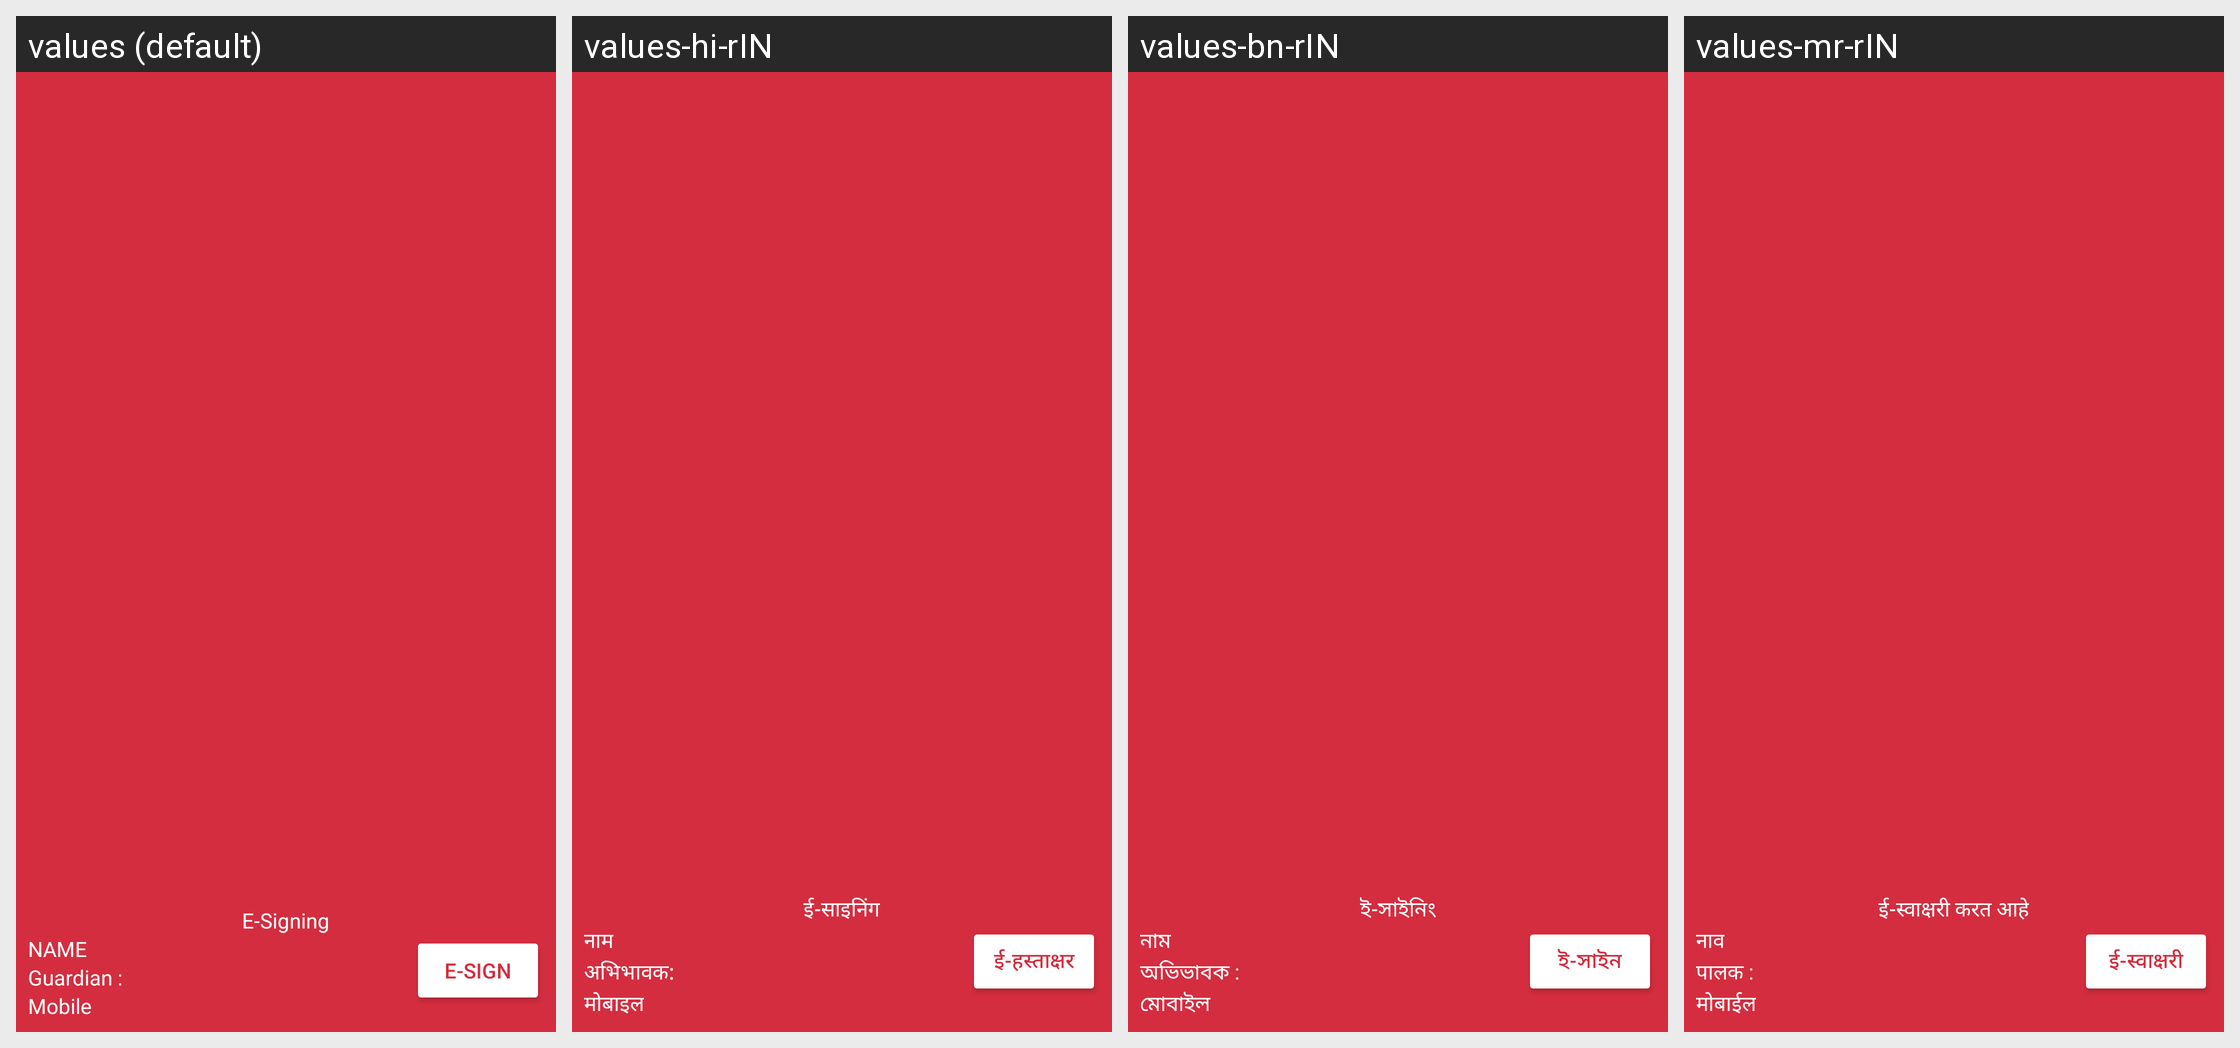

Locale-by-locale string values for the Android screen shown in this grid:
Android screen res/layout/activity_first_esign.xml rendered under 4 locales, left to right: values (default), values-hi-rIN, values-bn-rIN, values-mr-rIN. Device: Nexus 5 (rendered at 1080×1920; each locale shown at half size, 540×960, under a caption strip naming it); theme Theme.NewInternalSourcingApp.
Other locales in the repository, not shown: values-en-rIN.
Strings drawn on this screen, with the default value and each locale's value (text and hints the layout hard-codes, and strings that could not be matched under every locale, appear in the picture but are not listed):

e_signing
  values: E-Signing
  values-hi-rIN: ई-साइनिंग
  values-bn-rIN: ই-সাইনিং
  values-mr-rIN: ई-स्वाक्षरी करत आहे

name
  values: NAME
  values-hi-rIN: नाम
  values-bn-rIN: নাম
  values-mr-rIN: नाव

guardian
  values: Guardian :
  values-hi-rIN: अभिभावक:
  values-bn-rIN: অভিভাবক :
  values-mr-rIN: पालक :

mobile
  values: Mobile
  values-hi-rIN: मोबाइल
  values-bn-rIN: মোবাইল
  values-mr-rIN: मोबाईल

esign
  values: E-Sign
  values-hi-rIN: ई-हस्ताक्षर
  values-bn-rIN: ই-সাইন
  values-mr-rIN: ई-स्वाक्षरी
